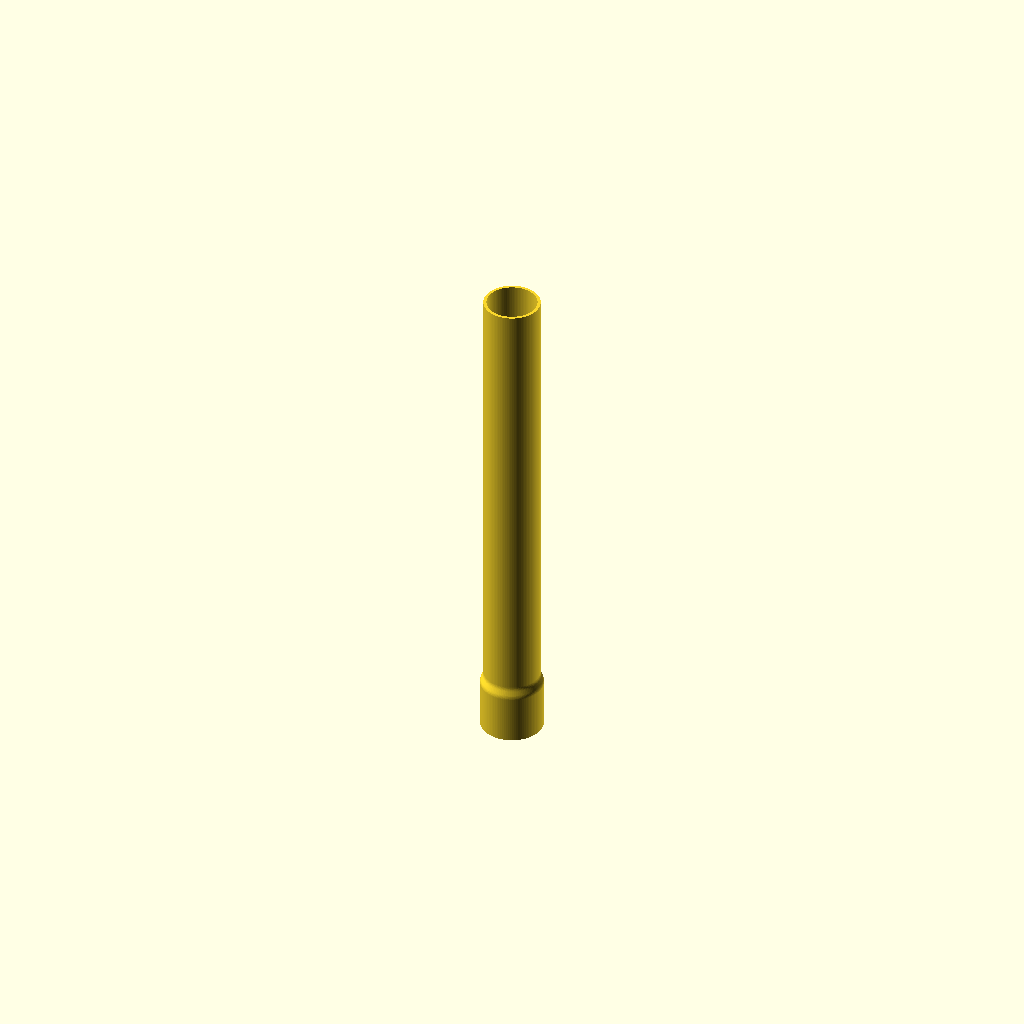
Cell 1: the model at its default parameters.
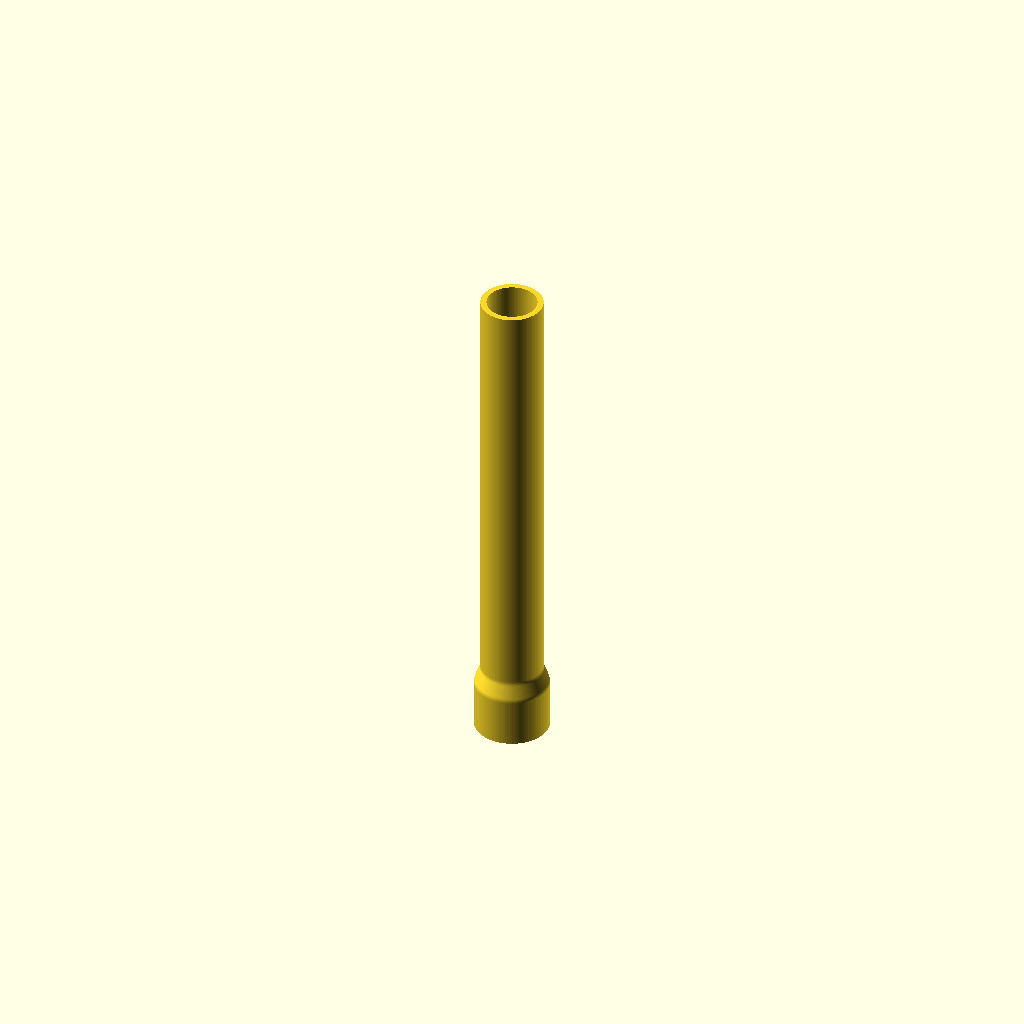
Cell 2: NZ_D = 0.8 (everything else at default).
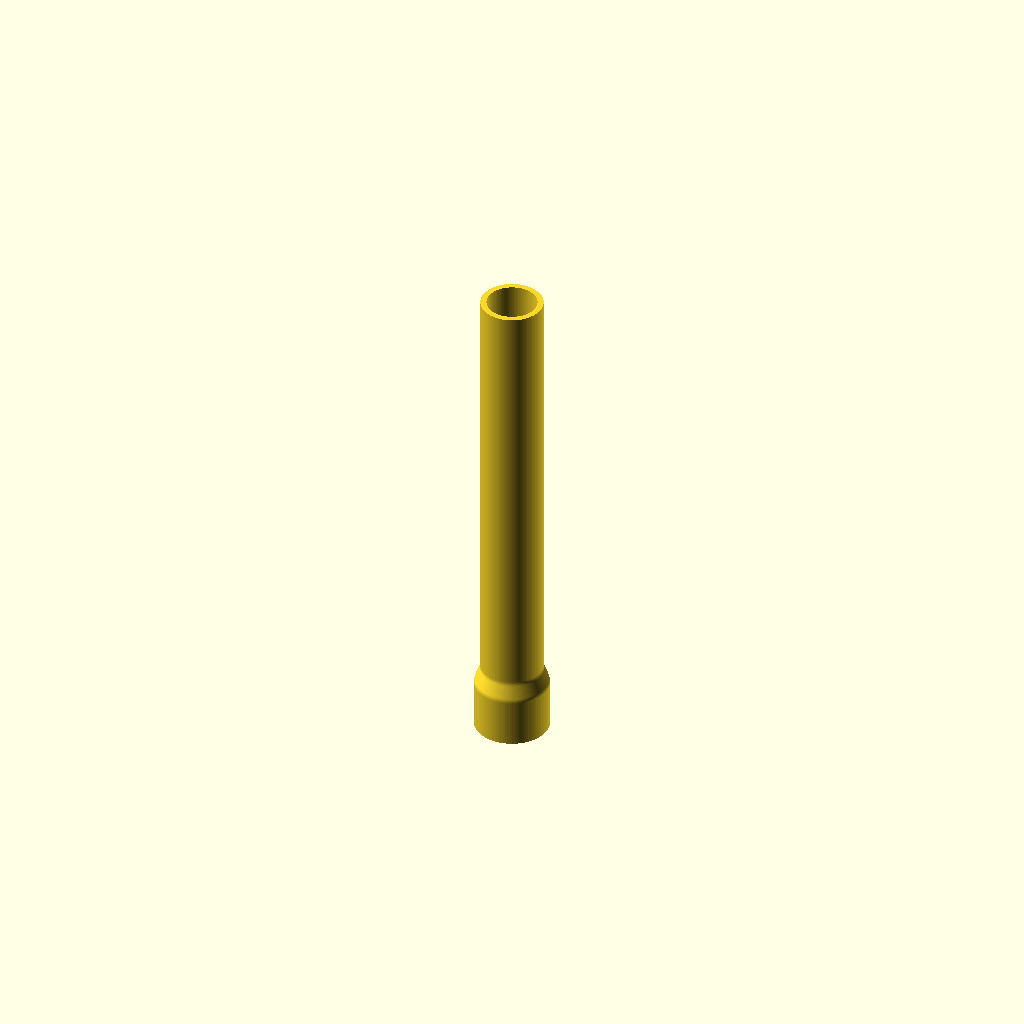
Cell 3: the same model with WC = 6.
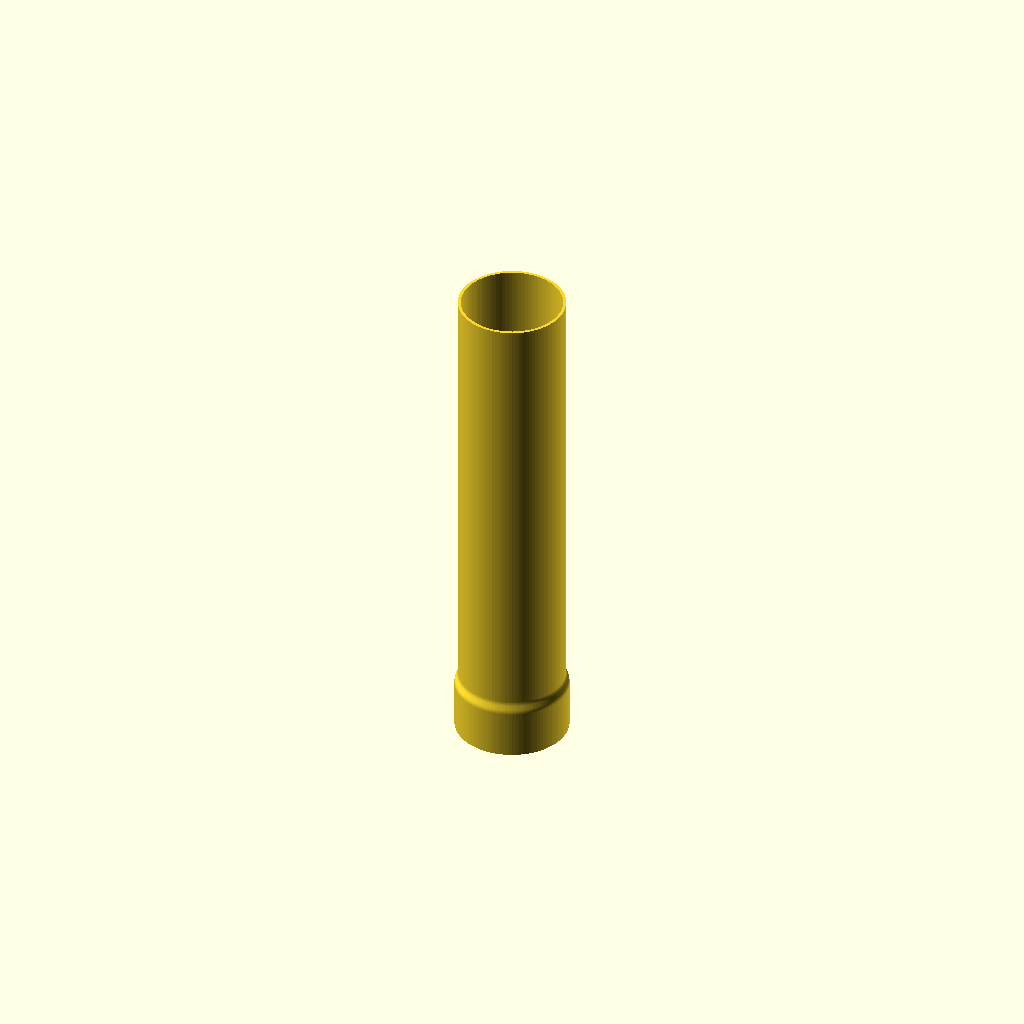
Cell 4 — ID set to 40, the other parameters unchanged.
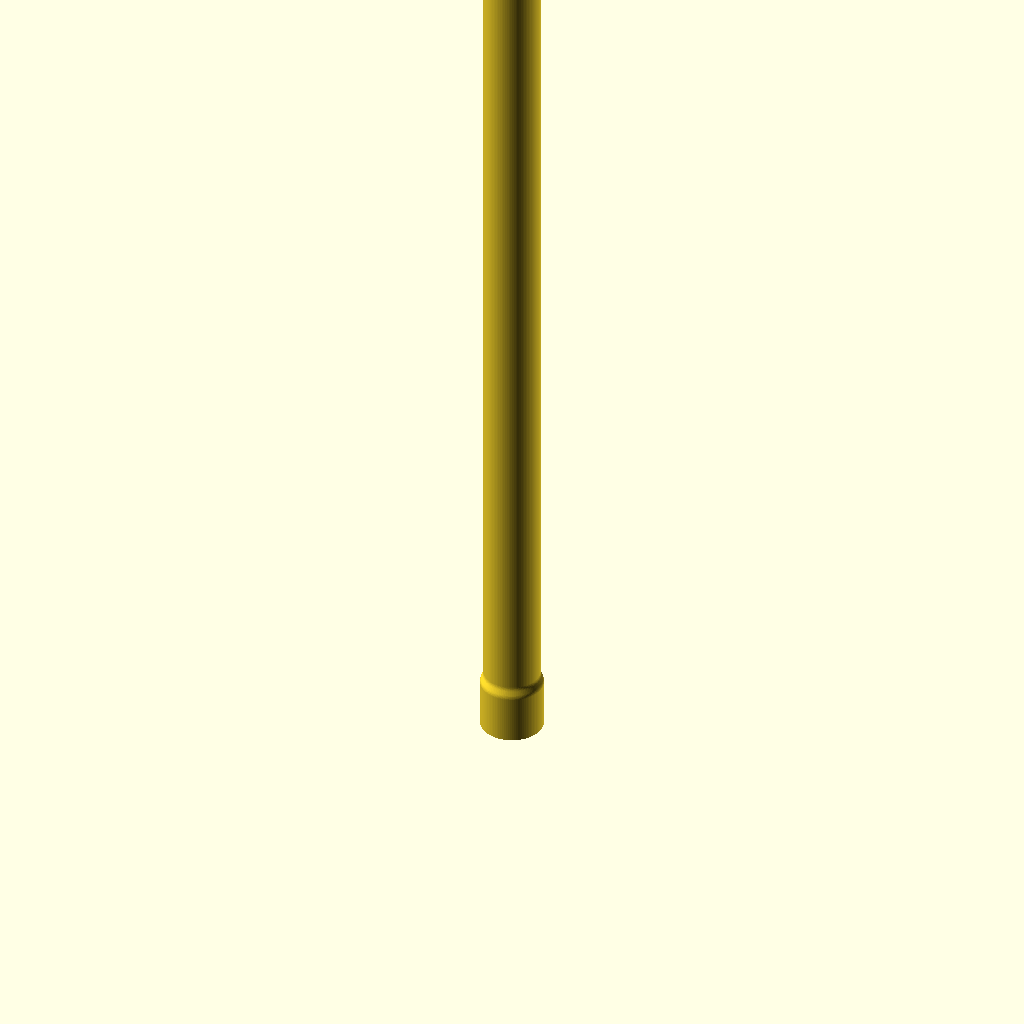
Cell 5 — H set to 400, the other parameters unchanged.
One fixed orthographic camera (rotation 55°, 0°, 25°; colour scheme Cornfield) for every cell.
Source of the model, d-lev-design-files/d-lev_openscad_2023-07-26/rod_antenna_2022-09-22.scad:
/* 
rod antenna tube
*/

$fn=100;

// config params:
NZ_D=0.4;					// nozzle dia
NZ_H=0.25;					// nozzle height
//
WC=3;							// wall count
WT=NZ_D*WC;					// wall thickness
ID=20;						// ID
OD=2*(ID/2+NZ_D*WC);		// OD
H=200;						// height
R=5;							// blend radius
SJ_H=20;						// slip joint height
SJ_CL=0.2;					// slip joint clearance (dia)
SJ_ID=OD+SJ_CL;			// slip joint ID
SJ_OD=OD+WT*2+SJ_CL;		// slip joint OD
SJ_CA=20;					// slip joint angle

dy = WT/tan(SJ_CA);
echo("OD", OD);

module profile_2d(){
	module poly(){
		x0 = 0;
		x1 = SJ_OD/2;
		x2 = OD/2;
		y0 = -R;
		y1 = SJ_H;
		y2 = SJ_H+dy;
		y3 = H+R;
		poly_points = [[x0,y0],[x1,y0],[x1,y1],[x2,y2],[x2,y3],[x0,y3],[x0,y0]];
		poly_paths = [[0,1,2,3,4,5,6]];
		polygon(poly_points, poly_paths, 10);
	}
	// fillet & radius
	module smooth_poly(){
		offset(r=R) offset(delta=-R) offset(r=-R) offset(delta=R) poly();
	}
	// inner & outer walls
	module profile(){
		difference(){
			smooth_poly();
			translate([-WT,0,0]) smooth_poly();
		}
	}
	// clip top and bottom
	intersection(){
		profile();
		square([OD,H]);
	}
}

rotate_extrude() profile_2d();
Customizer parameters (derived from the source; name, type, default, range or options):
NZ_D: number, default 0.4
NZ_H: number, default 0.25
WC: number, default 3
ID: number, default 20
H: number, default 200
R: number, default 5
SJ_H: number, default 20
SJ_CL: number, default 0.2
SJ_CA: number, default 20
